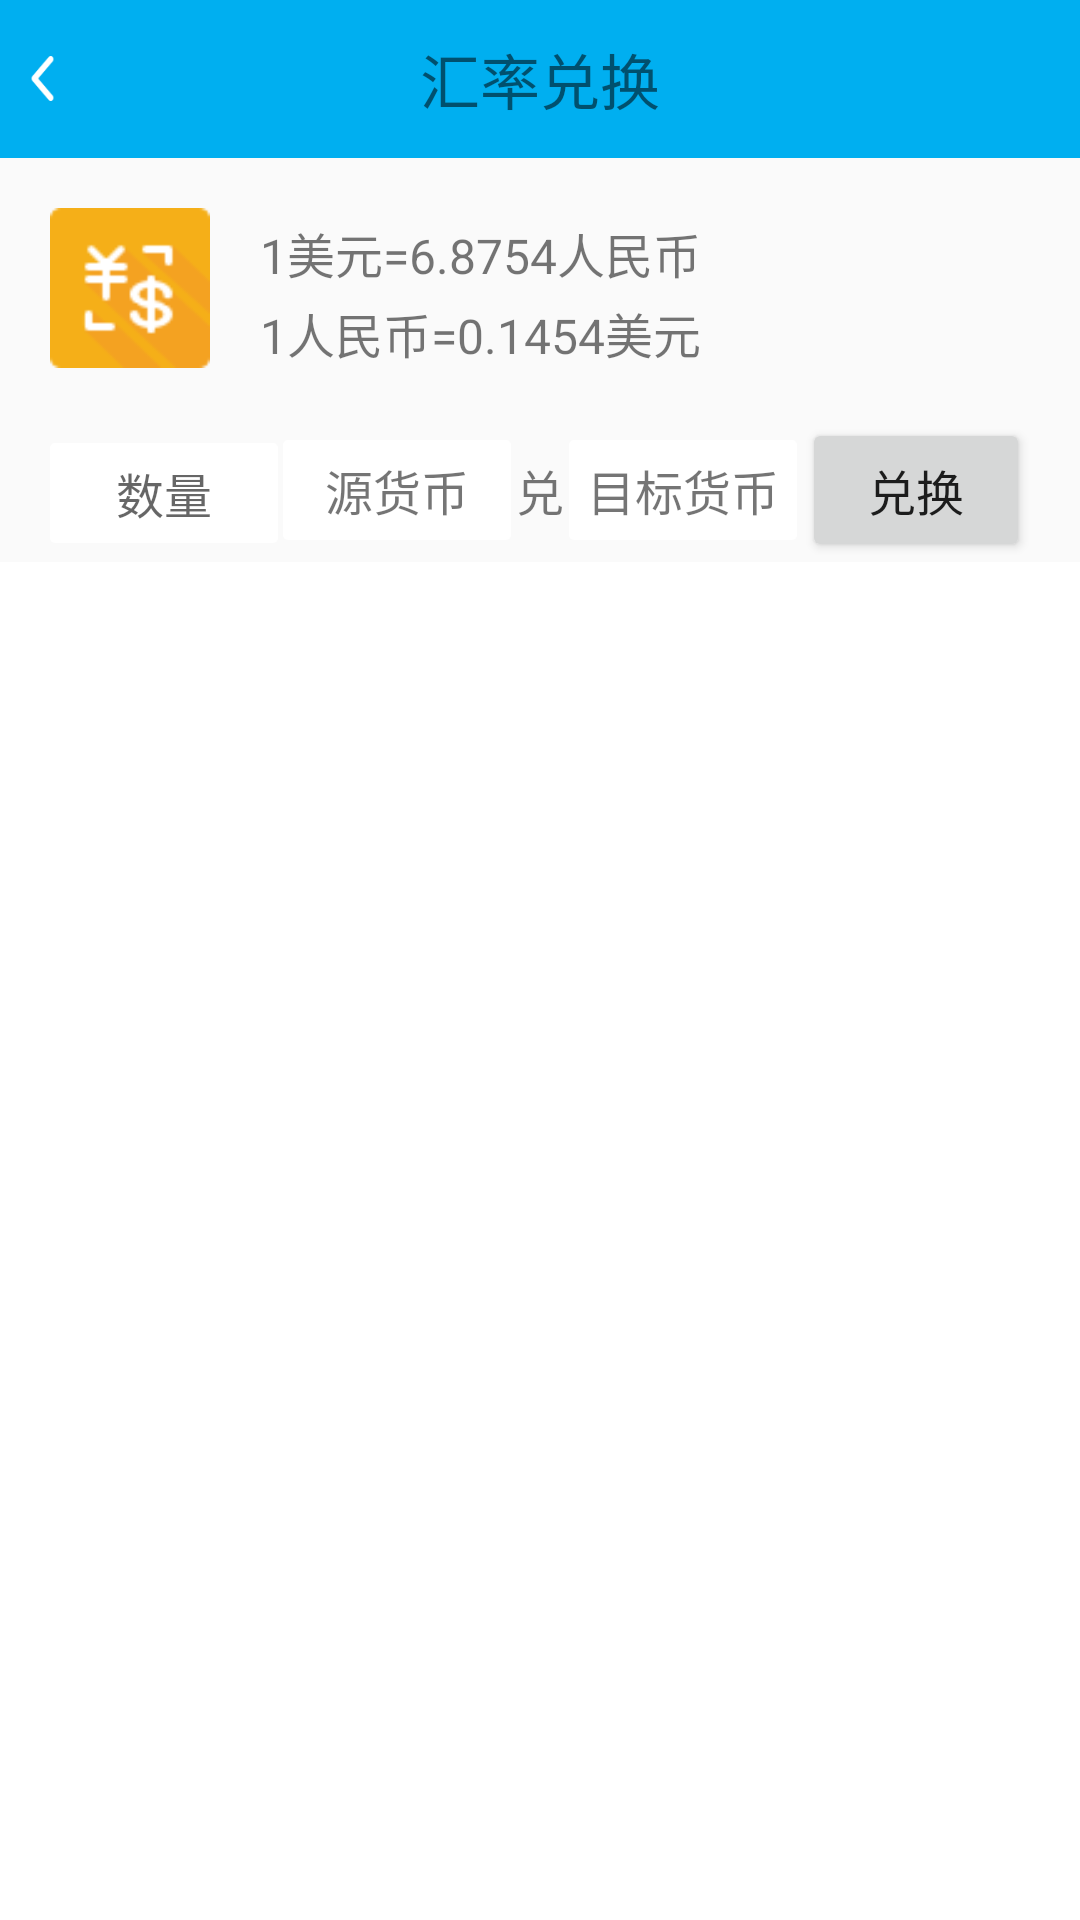

Reconstruct the res/layout file that produces this screen, plus the resources it refers to.
<!-- AndroidManifest.xml: application theme AppTheme -->
<!-- res/layout/activity_parities.xml -->
<?xml version="1.0" encoding="utf-8"?>
<LinearLayout
    xmlns:android="http://schemas.android.com/apk/res/android"
    android:layout_width="match_parent"
    android:layout_height="match_parent"
    android:orientation="vertical">

    <RelativeLayout
        android:layout_width="match_parent"
        android:layout_height="wrap_content">

        <TextView
            android:id="@+id/tv_parities_title"
            style="@style/AppTitleStyle"
            android:text="汇率兑换"
            />

        <RelativeLayout
            android:id="@+id/rl_parities"
            android:layout_width="60.0px"
            android:layout_height="60.0px"
            android:layout_centerVertical="true"
            android:layout_marginLeft="30.0px">

            <ImageView
                android:layout_width="25.0px"
                android:layout_height="45.0px"
                android:layout_centerVertical="true"
                android:background="@drawable/return_iv"
                />
        </RelativeLayout>
    </RelativeLayout>

    <LinearLayout
        android:layout_width="match_parent"
        android:layout_height="wrap_content"
        android:orientation="horizontal"
        android:padding="50.0px">

        <ImageView
            android:layout_width="160.0px"
            android:layout_height="160.0px"
            android:background="@drawable/paritiesmin"/>

        <LinearLayout
            android:layout_width="match_parent"
            android:layout_height="wrap_content"
            android:layout_gravity="bottom"
            android:layout_marginLeft="50.0px"
            android:gravity="center_vertical"
            android:orientation="vertical">

            <TextView
                android:id="@+id/tv_result"
                android:layout_width="match_parent"
                android:layout_height="wrap_content"
                android:singleLine="true"
                android:textSize="48.0px"
                android:visibility="gone"/>

            <TextView
                android:id="@+id/tv_show_usa"
                android:layout_width="match_parent"
                android:layout_height="wrap_content"
                android:singleLine="true"
                android:text="1美元=6.8754人民币"
                android:textSize="48.0px"/>

            <TextView
                android:id="@+id/tv_show_rmb"
                android:layout_width="match_parent"
                android:layout_height="wrap_content"
                android:layout_marginTop="10.0px"
                android:singleLine="true"
                android:text="1人民币=0.1454美元"
                android:textSize="48.0px"/>
        </LinearLayout>
    </LinearLayout>

    <LinearLayout
        android:layout_width="match_parent"
        android:layout_height="wrap_content"
        android:layout_marginLeft="50.0px"
        android:layout_marginRight="50.0px"
        android:orientation="horizontal">

        <EditText
            android:id="@+id/et_number"
            android:layout_width="0dp"
            android:layout_height="wrap_content"
            android:layout_marginRight="5.0px"
            android:layout_weight="1"
            android:background="@drawable/parities_et_tv_shape"
            android:gravity="center"
            android:inputType="number"
            android:singleLine="true"
            android:hint="数量"
            android:textSize="48.0px"/>

        <TextView
            android:id="@+id/tv_original"
            android:layout_width="0dp"
            android:layout_height="wrap_content"
            android:layout_marginRight="5.0px"
            android:layout_weight="1"
            android:background="@drawable/parities_et_tv_shape"
            android:gravity="center"
            android:singleLine="true"
            android:text="源货币"
            android:textSize="48.0px"/>

        <TextView
            android:layout_width="wrap_content"
            android:layout_height="wrap_content"
            android:layout_marginRight="5.0px"
            android:gravity="center"
            android:singleLine="true"
            android:text="兑"
            android:textSize="48.0px"/>

        <TextView
            android:id="@+id/tv_target"
            android:layout_width="0dp"
            android:layout_height="wrap_content"
            android:layout_marginRight="5.0px"
            android:layout_weight="1"
            android:background="@drawable/parities_et_tv_shape"
            android:gravity="center"
            android:singleLine="true"
            android:text="目标货币"
            android:textSize="48.0px"/>

        <Button
            android:id="@+id/bt_change"
            android:layout_width="0dp"
            android:layout_height="wrap_content"
            android:layout_weight="1"
            android:gravity="center"
            android:text="兑换"
            android:textSize="48.0px"/>
    </LinearLayout>

    <ListView
        android:id="@+id/lv_country"
        android:layout_width="match_parent"
        android:layout_height="match_parent"
        android:background="#fff"
        android:cacheColorHint="#fff"
        android:listSelector="@android:color/transparent"/>

</LinearLayout>
<!-- resources referenced by this layout -->
<resources>
  <!-- drawable parities_et_tv_shape (drawable) -->
  <?xml version="1.0" encoding="utf-8"?>
  <shape xmlns:android="http://schemas.android.com/apk/res/android"
         android:shape="rectangle">
      <size
          android:width="200.0px"
          android:height="100.0px"/>
      <corners android:radius="5.0px"></corners>
      <solid android:color="#fff"/>
  
  </shape>
  <!-- drawable paritiesmin: png bitmap (drawable, 1405 bytes) -->
  <!-- drawable return_iv: png bitmap (drawable, 1564 bytes) -->
  <style name="AppTitleStyle">
          <item name="android:layout_width">match_parent</item>
          <item name="android:layout_height">wrap_content</item>
          <item name="android:background">#00AFF0</item>
          <item name="android:gravity">center</item>
          <item name="android:padding">35.0px</item>
          <item name="android:textSize">60.0px</item>
      </style>
  <style name="AppTheme" parent="Theme.AppCompat.Light.NoActionBar">
          
          <item name="colorPrimary">@color/colorPrimary</item>
          <item name="colorPrimaryDark">@color/colorPrimaryDark</item>
          <item name="colorAccent">@color/colorAccent</item>
      </style>
  <color name="colorPrimary">#3F51B5</color>
  <color name="colorPrimaryDark">#303F9F</color>
  <color name="colorAccent">#ee00AFF0</color>
</resources>
